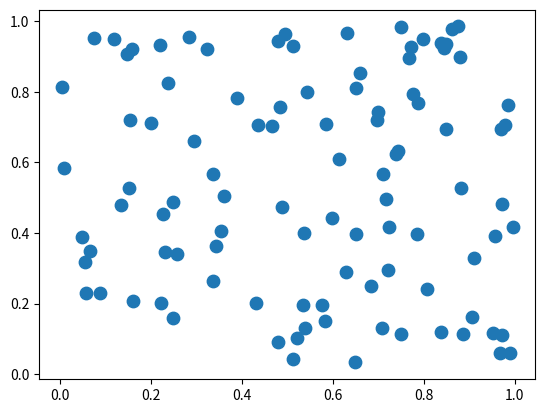
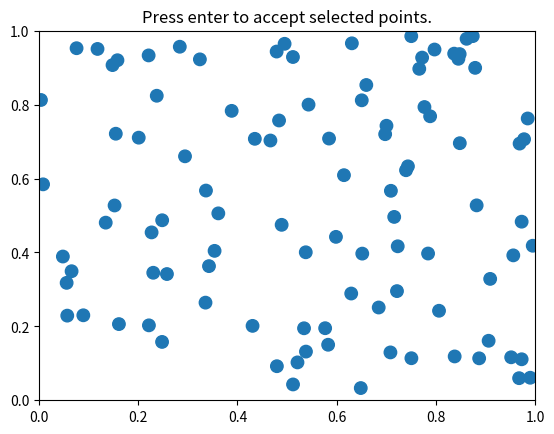

Here is the Python script that generated these plots, in order:
# This file is from https://matplotlib.org/3.1.1/gallery/widgets/lasso_selector_demo_sgskip.html.
import sys
import numpy as np

import matplotlib

import matplotlib.pyplot as plt
from matplotlib.widgets import LassoSelector
from matplotlib.path import Path


class SelectFromCollection(object):
    """Select indices from a matplotlib collection using `LassoSelector`.

    Selected indices are saved in the `ind` attribute. This tool fades out the
    points that are not part of the selection (i.e., reduces their alpha
    values). If your collection has alpha < 1, this tool will permanently
    alter the alpha values.

    Note that this tool selects collection objects based on their *origins*
    (i.e., `offsets`).

    Parameters
    ----------
    ax : :class:`~matplotlib.axes.Axes`
        Axes to interact with.

    collection : :class:`matplotlib.collections.Collection` subclass
        Collection you want to select from.

    alpha_other : 0 <= float <= 1
        To highlight a selection, this tool sets all selected points to an
        alpha value of 1 and non-selected points to `alpha_other`.
    """

    def __init__(self, fig, ax, collection, alpha_other=0.3):
        self.fig = fig
        self.ax = ax
        self.canvas = ax.figure.canvas
        self.collection = collection
        self.alpha_other = alpha_other
        self.is_subtract = True

        self.pts = collection.get_offsets()
        self.Npts = len(self.pts)

        # Ensure that we have separate colors for each object
        self.fc = collection.get_facecolors()
        if len(self.fc) == 0:
            raise ValueError('Collection must have a facecolor')
        elif len(self.fc) == 1:
            self.fc = np.tile(self.fc, (self.Npts, 1))

        # All points are initially selected.
        self.fc[:, -1] = 1 # 1 corresponds to "filled in" instead of translucent
        self.collection.set_facecolors(self.fc)

        self.lasso = LassoSelector(ax, onselect=self.onselect)
        self.ind = []

        # Register the callback functions.
        fig.canvas.mpl_connect("key_press_event", self.key_press)
        fig.canvas.mpl_connect("key_release_event", self.key_release)
        ax.set_title("Press enter to accept selected points.")

    def onselect(self, verts):
        path = Path(verts)
        self.ind = np.nonzero(path.contains_points(self.pts))[0]

        # Subtract or add selections depending on whether shift is pressed or not.
        if self.is_subtract:
            self.fc[self.ind, -1] = self.alpha_other
        else:
            self.fc[self.ind, -1] = 1

        self.collection.set_facecolors(self.fc)
        self.canvas.draw_idle()

    def disconnect(self):
        self.lasso.disconnect_events()
        self.fc[:, -1] = 1
        self.collection.set_facecolors(self.fc)
        self.canvas.draw_idle()

    def key_press(self, event):
        if event.key == "shift":
            self.is_subtract = False
        elif event.key == "enter":
            print("Removed points:")
            print(self.pts[self.ind])
            self.disconnect()
            self.ax.set_title("")
            self.fig.canvas.draw()
            plt.close("all")  # This closes all matplotlib windows and destroys their figure managers.

    def key_release(self, event):
        if event.key == "shift":
            self.is_subtract = True

# An example on how to use the above class:

if __name__ == '__main__':
    # Select random grid points.
    np.random.seed(19680801)
    data = np.random.rand(100, 2)

    # Useless second plot window.
    f1 = plt.figure()
    plt.scatter(data[:, 0], data[:, 1], s=80)

    # Set up first plot window with lasso selector.
    subplot_kw = dict(xlim=(0, 1), ylim=(0, 1), autoscale_on=False)
    fig, ax = plt.subplots(subplot_kw=subplot_kw)
    pts = ax.scatter(data[:, 0], data[:, 1], s=80)
    selector = SelectFromCollection(fig, ax, pts)

    plt.show()

    print("Done")
